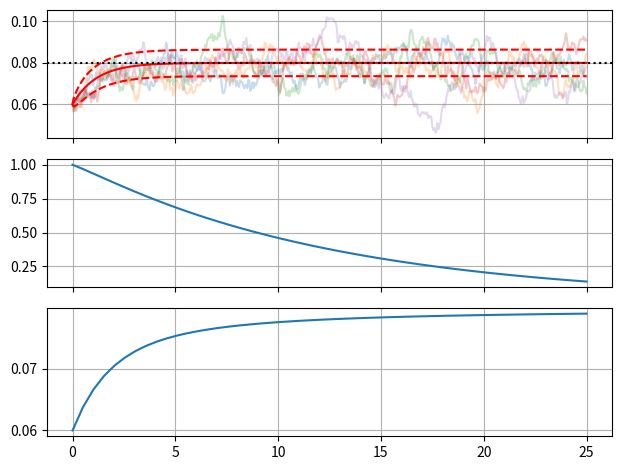

Recreate this plot in Python.
#!/usr/bin/env python3
# -*- coding: utf-8 -*-
"""
Created on Wed Apr 11 13:36:13 2018

[redacted]
"""

import numpy as np
import pandas as pd
import matplotlib.pyplot as plt
from scipy.stats import norm

#------------------------------------------------------------------------------

def vasicek_process(r0, theta, kappa, sigma, T = 1., N = 100, seed = 0):
    if seed != 0:
        np.random.seed(seed)

    dt = T/N
    rates = [r0]
    for i in range(N):
        dr = kappa*(theta-rates[-1])*dt + sigma*np.random.normal(size = 1, scale = np.sqrt(dt))
        rates.append(rates[-1] + dr)
    
    return(pd.DataFrame(data = rates, index = [x*dt for x in range(N+1)] ))

#------------------------------------------------------------------------------

def vasicek_mean(r0, theta, kappa, sigma, T = 1., N = 100):
    t = range(N+1)
    dt = T/N
    t = [x*dt for x in t]
    y = [np.exp(-kappa*x)*r0+theta*(1-np.exp(-kappa*x)) for x in t]
    y = np.array(y)
    return(pd.DataFrame(data = y, index = t))

#------------------------------------------------------------------------------

def vasicek_sd(r0, theta, kappa, sigma, T = 1., N = 100, alpha = 0.90):
    dt = T/N
    alpha = 1-alpha
    t = range(N+1)
    t = [x*dt for x in t]
 
    y = np.sqrt(np.array([sigma**2/2/kappa*(1-np.exp(-2*kappa*x)) for x in t]))

    means = vasicek_mean(r0, theta, kappa, sigma, T, N)
    lower = pd.DataFrame(data = y*norm.cdf(1-alpha/2), index = means.index)
    upper = means + lower
    lower = means - lower
        
    return(lower, upper)

#------------------------------------------------------------------------------

def vasicek_B(kappa, T, t = 0):
    if t > 0:
        T = T-t
    return( (1-np.exp(-kappa*T))/kappa )

#------------------------------------------------------------------------------
    
def vasicek_A(theta, kappa, sigma, T, t = 0):
    if t > 0:
        T = T-t
    
    tmp = -(theta-sigma**2/2/kappa**2)*(vasicek_B(kappa, T, t) - T + t)
    tmp += sigma**2/4/kappa * vasicek_B(kappa, T, t)**2
    return(tmp)

#------------------------------------------------------------------------------

def vasicek_discount_curve(r0, theta, kappa, sigma, T = 10, N = 50):
    t = np.linspace(0,T,N)
    A = np.array([vasicek_A(theta, kappa, sigma, T) for T in t])
    B = np.array([vasicek_B(kappa, T) for T in t])
    
    tmp = np.exp(-A-B*r0)
    
    tmp = pd.DataFrame(data = tmp, index = t)
    
    return(tmp)

#------------------------------------------------------------------------------

def vasicek_yield_curve(r0, theta, kappa, sigma, T = 10, N = 50):
    discount_curve = vasicek_discount_curve(r0, theta, kappa, sigma, T, N)
    t = discount_curve.index
    
    y = [r0]
    for x in t[1:]:
        y.append(-np.log(discount_curve.loc[x,:].values[0])/x)
    
    tmp = pd.DataFrame(data = y, index = t)    

    return(tmp)
    
    
#------------------------------------------------------------------------------

if __name__ == '__main__':

    r0, theta, kappa, sigma = [0.06, 0.08, 0.86, 0.01]
    
    T , N, mc = [25., 500, 5]
    
    plot = True
    
    rates = vasicek_process(r0, theta, kappa, sigma, T, N)
    for i in range(mc-1):
        rates = pd.concat([rates, vasicek_process(r0, theta, kappa, sigma, T, N)], axis = 1)
    
    means = vasicek_mean(r0, theta, kappa, sigma, T, N)
    lower, upper = vasicek_sd(r0, theta, kappa, sigma, T, N, alpha = .99)
    
    DFC = vasicek_discount_curve(r0, theta, kappa, sigma, T)    
    YC = vasicek_yield_curve(r0, theta, kappa, sigma, T)
    
    if plot == True:
        
        fig, axes = plt.subplots(3,1, sharex = True)
        
        axes[0].plot(rates, alpha = 0.25)
        axes[0].plot(means, c = 'red')
        axes[0].plot(lower, c = 'red', linestyle = '--')
        axes[0].plot(upper, c = 'red', linestyle = '--')
        axes[0].axhline(theta, c = 'black', linestyle = ':')
        
        axes[1].plot(DFC)
        
        axes[2].plot(YC)
        
        [x.grid() for x in axes]
        fig.tight_layout()
        

